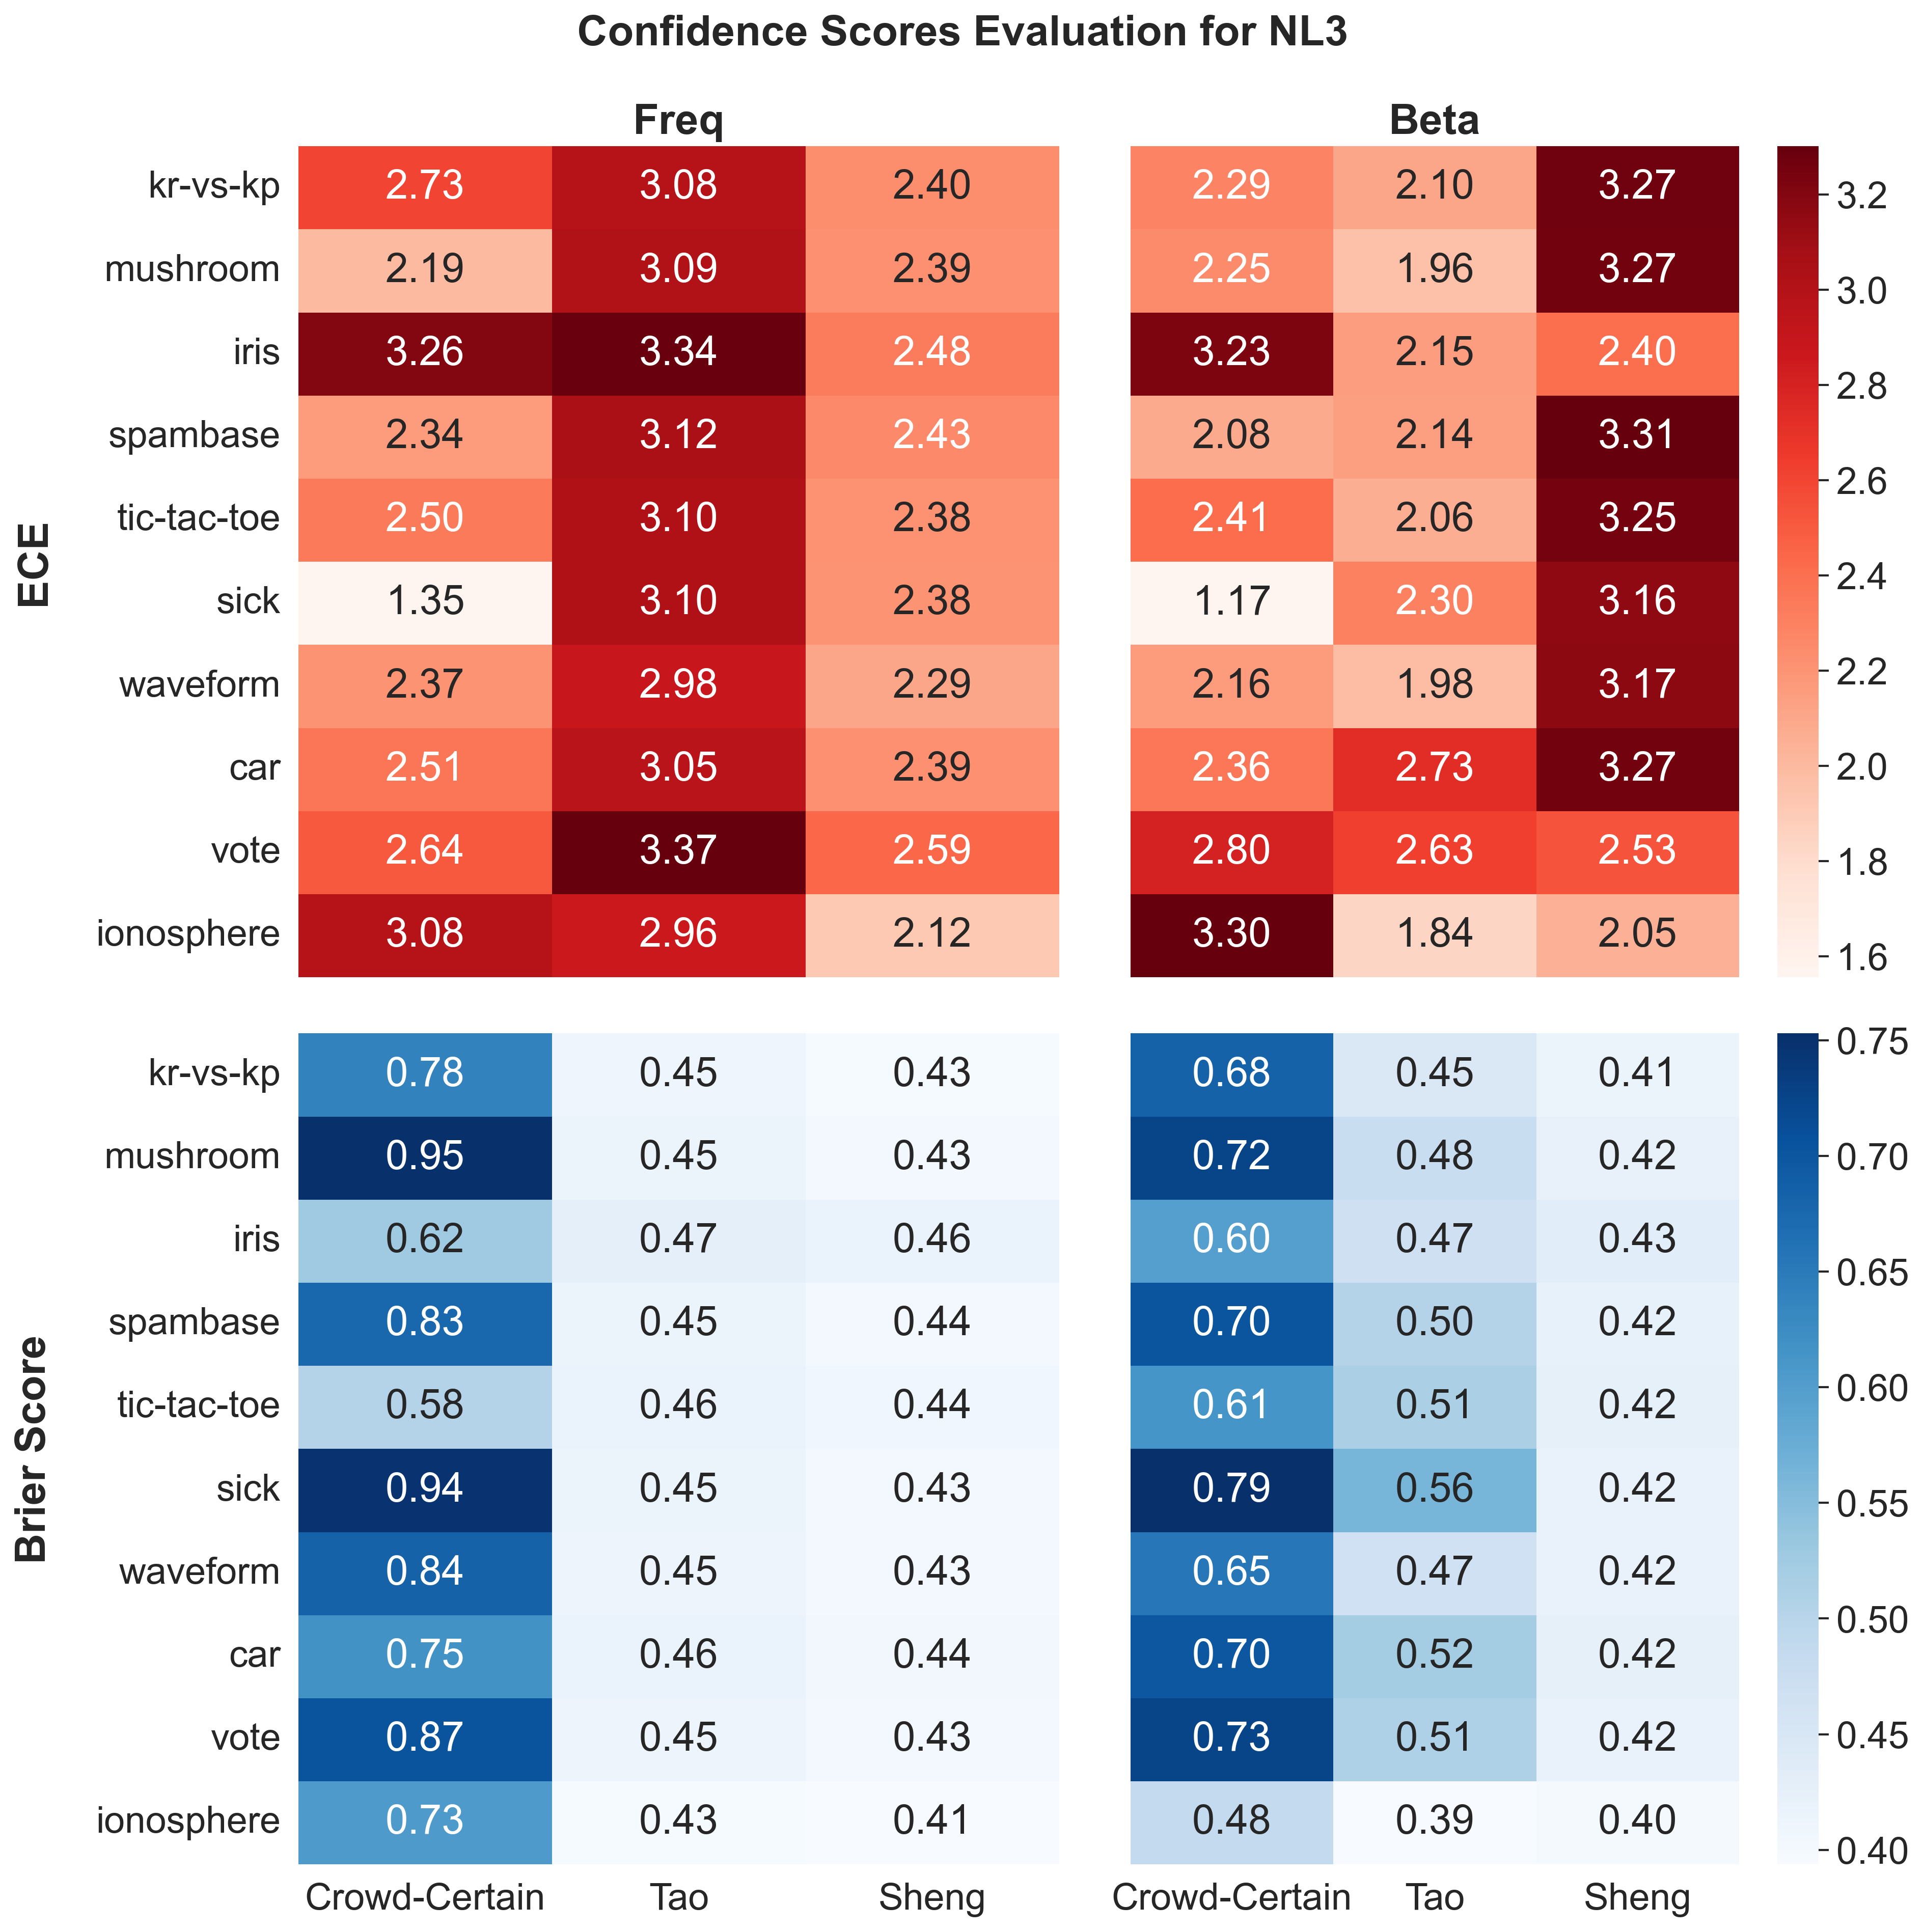

The data file committed next to this chart (first rows):
strategy, , freq, freq, freq, beta, beta, beta
technique, , Crowd-Certain, Tao, Sheng, Crowd-Certain, Tao, Sheng
metric, dataset_name, , , , , , 
ece score, kr-vs-kp, 2.732, 3.075, 2.398, 2.289, 2.104, 3.272
ece score, mushroom, 2.188, 3.092, 2.391, 2.25, 1.963, 3.267
ece score, iris, 3.263, 3.342, 2.485, 3.225, 2.153, 2.403
ece score, spambase, 2.336, 3.124, 2.428, 2.084, 2.144, 3.306
ece score, tic-tac-toe, 2.497, 3.104, 2.385, 2.413, 2.065, 3.253
ece score, sick, 1.352, 3.104, 2.377, 1.166, 2.3, 3.164
ece score, waveform, 2.374, 2.979, 2.286, 2.163, 1.982, 3.169
ece score, car, 2.514, 3.05, 2.387, 2.359, 2.731, 3.266
ece score, vote, 2.641, 3.367, 2.586, 2.804, 2.627, 2.533
ece score, ionosphere, 3.075, 2.963, 2.117, 3.298, 1.839, 2.052
brier score loss, kr-vs-kp, 0.781, 0.445, 0.428, 0.684, 0.446, 0.414
brier score loss, mushroom, 0.955, 0.453, 0.435, 0.725, 0.478, 0.421
brier score loss, iris, 0.618, 0.47, 0.455, 0.598, 0.469, 0.433
brier score loss, spambase, 0.833, 0.453, 0.436, 0.702, 0.504, 0.422
brier score loss, tic-tac-toe, 0.582, 0.457, 0.441, 0.613, 0.514, 0.425
brier score loss, sick, 0.937, 0.451, 0.433, 0.79, 0.563, 0.419
brier score loss, waveform, 0.843, 0.45, 0.434, 0.654, 0.468, 0.419
brier score loss, car, 0.747, 0.458, 0.439, 0.699, 0.522, 0.425
brier score loss, vote, 0.873, 0.45, 0.434, 0.726, 0.511, 0.42
brier score loss, ionosphere, 0.73, 0.428, 0.414, 0.485, 0.385, 0.4
